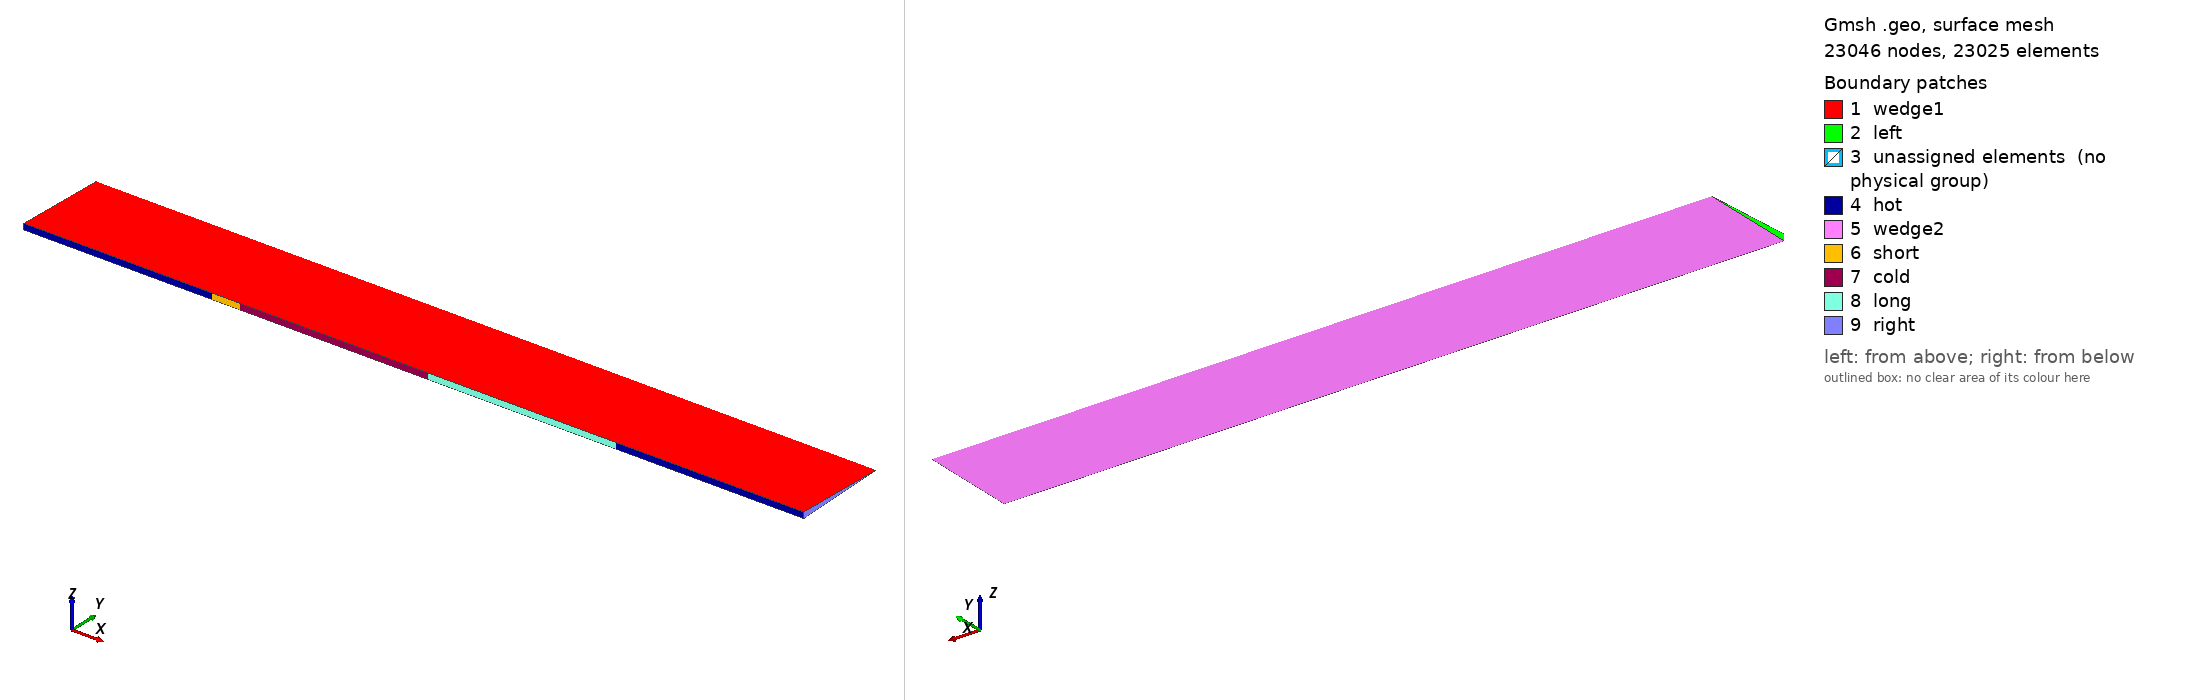

Gmsh geometry script, surface-meshed: 23046 nodes, 23025 surface elements. Boundary patches (legend numbers): 1 wedge1, 2 left, 3 unassigned elements (no physical group), 4 hot, 5 wedge2, 6 short, 7 cold, 8 long, 9 right. Left view from above one corner, right view from below the opposite corner. Legend entries are the model's physical surfaces; 'unassigned elements' are surfaces in no physical group. The drawing asked Gmsh for element sizes between 1% and 20% of the model's largest extent; the script's own settings can give other sizes.

=== friedlander.geo (drawn) ===
Kn = 0.01;
D = 1;
L1 = 0.15*D;
L2 = D;
d = 1;
theta = Pi/50;

Nx = 20;

h_max = (D/2) / Nx;
R = 0.9; Nx = 45;
h_min = 0.1*Kn;
h_min = h_min < h_max/4 ? h_min : h_max/4;
l = (1+Fabs(Log(Kn))/3)*Kn;
l = l < D/6 ? l : D/6;
l = l > 6*h_max ? l : 6*h_max;

Ny_fl = Round((D/2-l)/(D/2)*Nx);
r = 0.3;
p1 = Exp(Log(L1/D*r/2)/Nx);
p2 = Exp(Log(L2/D*r/2)/Nx);

Printf("h_max = %f, h_min = %f", h_max, h_min);
a = h_min/h_max;
b = l/h_max;
q = h_max > h_min ? (1-b)/(a-b) : 0;
Printf("q = %f", q);
Ny_kn = 1 + Round(Log(a)/Log(q));
q = Exp(Log(a)/(Ny_kn-1));

Printf("l = %f, D/2 = %f", l, D/2);
Printf("Size: %f x %f", Nx*(1.5*D+L1+L2)/D*2, Ny_fl+Ny_kn);
Printf("q = %f, p1 = %f, p2 = %f", q, p1, p2);
If (q < 0.5)
    //Error("q is too small!");
EndIf

Point(1) =  { 0,           0, 0};
Point(2) =  { D,           0, 0};
Point(3) =  { D+L1,        0, 0};
Point(4) =  { 2*D+L1,      0, 0};
Point(5) =  { 2*D+L1+L2,   0, 0};
Point(6) =  { 3*D+L1+L2,   0, 0};

Point(11) =  { 0,           l, 0};
Point(12) =  { D,           l, 0};
Point(13) =  { D+L1,        l, 0};
Point(14) =  { 2*D+L1,      l, 0};
Point(15) =  { 2*D+L1+L2,   l, 0};
Point(16) =  { 3*D+L1+L2,   l, 0};

Point(21) =  { 0,           D/2, 0};
Point(22) =  { D,           D/2, 0};
Point(23) =  { D+L1,        D/2, 0};
Point(24) =  { 2*D+L1,      D/2, 0};
Point(25) =  { 2*D+L1+L2,   D/2, 0};
Point(26) =  { 3*D+L1+L2,   D/2, 0};

Line(1) = {1, 11};
Line(2) = {2, 12};
Line(3) = {3, 13};
Line(4) = {4, 14};
Line(5) = {5, 15};
Line(6) = {6, 16};

Line(11) = {11, 21};
Line(12) = {12, 22};
Line(13) = {13, 23};
Line(14) = {14, 24};
Line(15) = {15, 25};
Line(16) = {16, 26};

Line(21) = {1, 2};
Line(22) = {2, 3};
Line(23) = {3, 4};
Line(24) = {4, 5};
Line(25) = {5, 6};

Line(31) = {11, 12};
Line(32) = {12, 13};
Line(33) = {13, 14};
Line(34) = {14, 15};
Line(35) = {15, 16};

Line(41) = {21, 22};
Line(42) = {22, 23};
Line(43) = {23, 24};
Line(44) = {24, 25};
Line(45) = {25, 26};

Line Loop(1) = {1, 11, 41, -12, -2, -21};
Line Loop(2) = {2, 12, 42, -13, -3, -22};
Line Loop(3) = {3, 13, 43, -14, -4, -23};
Line Loop(4) = {4, 14, 44, -15, -5, -24};
Line Loop(5) = {5, 15, 45, -16, -6, -25};
Plane Surface(1) = {1};
Plane Surface(2) = {2};
Plane Surface(3) = {3};
Plane Surface(4) = {4};
Plane Surface(5) = {5};

Transfinite Line{11} = Ny_fl + 1 Using Progression R;
Transfinite Line{12} = Ny_fl + 1 Using Progression R;
Transfinite Line{13} = Ny_fl + 1 Using Progression R;
Transfinite Line{14} = Ny_fl + 1 Using Progression R;
Transfinite Line{15} = Ny_fl + 1 Using Progression R;
Transfinite Line{16} = Ny_fl + 1 Using Progression R;

Transfinite Line{-1} = Ny_kn + 1 Using Progression q;
Transfinite Line{-2} = Ny_kn + 1 Using Progression q;
Transfinite Line{-3} = Ny_kn + 1 Using Progression q;
Transfinite Line{-4} = Ny_kn + 1 Using Progression q;
Transfinite Line{-5} = Ny_kn + 1 Using Progression q;
Transfinite Line{-6} = Ny_kn + 1 Using Progression q;

Transfinite Line{21} = Nx + 1 Using Progression p1;
Transfinite Line{22} = Nx + 1 Using Bump r;
Transfinite Line{23} = Nx + 1 Using Bump r*L1/D;
Transfinite Line{24} = Nx + 1 Using Bump r;
Transfinite Line{25} = Nx + 1 Using Progression 1/p2;

Transfinite Line{31} = Nx + 1 Using Progression p1;
Transfinite Line{32} = Nx + 1 Using Bump r;
Transfinite Line{33} = Nx + 1 Using Bump r*L1/D;
Transfinite Line{34} = Nx + 1 Using Bump r;
Transfinite Line{35} = Nx + 1 Using Progression 1/p2;

Transfinite Line{41} = Nx + 1 Using Progression p1;
Transfinite Line{42} = Nx + 1 Using Bump r;
Transfinite Line{43} = Nx + 1 Using Bump r*L1/D;
Transfinite Line{44} = Nx + 1 Using Bump r;
Transfinite Line{45} = Nx + 1 Using Progression 1/p2;

Transfinite Surface{1} = {1, 21, 22, 2};
Transfinite Surface{2} = {2, 22, 23, 3};
Transfinite Surface{3} = {3, 23, 24, 4};
Transfinite Surface{4} = {4, 24, 25, 5};
Transfinite Surface{5} = {5, 25, 26, 6};
Recombine Surface{1, 2, 3, 4, 5};

Rotate {{1, 0, 0}, {0, D/2, 0}, -theta/2} {
    Surface{1, 2, 3, 4, 5};
}
Extrude {{1, 0, 0}, {0, D/2, 0}, theta} {
    Surface{1, 2, 3, 4, 5};
    Layers{1};
    Recombine;
}

Physical Surface("hot") = {71, 179};
Physical Surface("cold") = {125};
Physical Surface("short") = {98};
Physical Surface("long") = {152};
Physical Surface("left") = {56, 59};
Physical Surface("right") = {171, 175};
Physical Surface("wedge1") = {1, 2, 3, 4, 5};
Physical Surface("wedge2") = {72, 99, 126, 153, 180};

Physical Volume("coldV") = {3};
Physical Volume("hotV") = {1, 5};
Physical Volume("shortV") = {2};
Physical Volume("longV") = {4};
